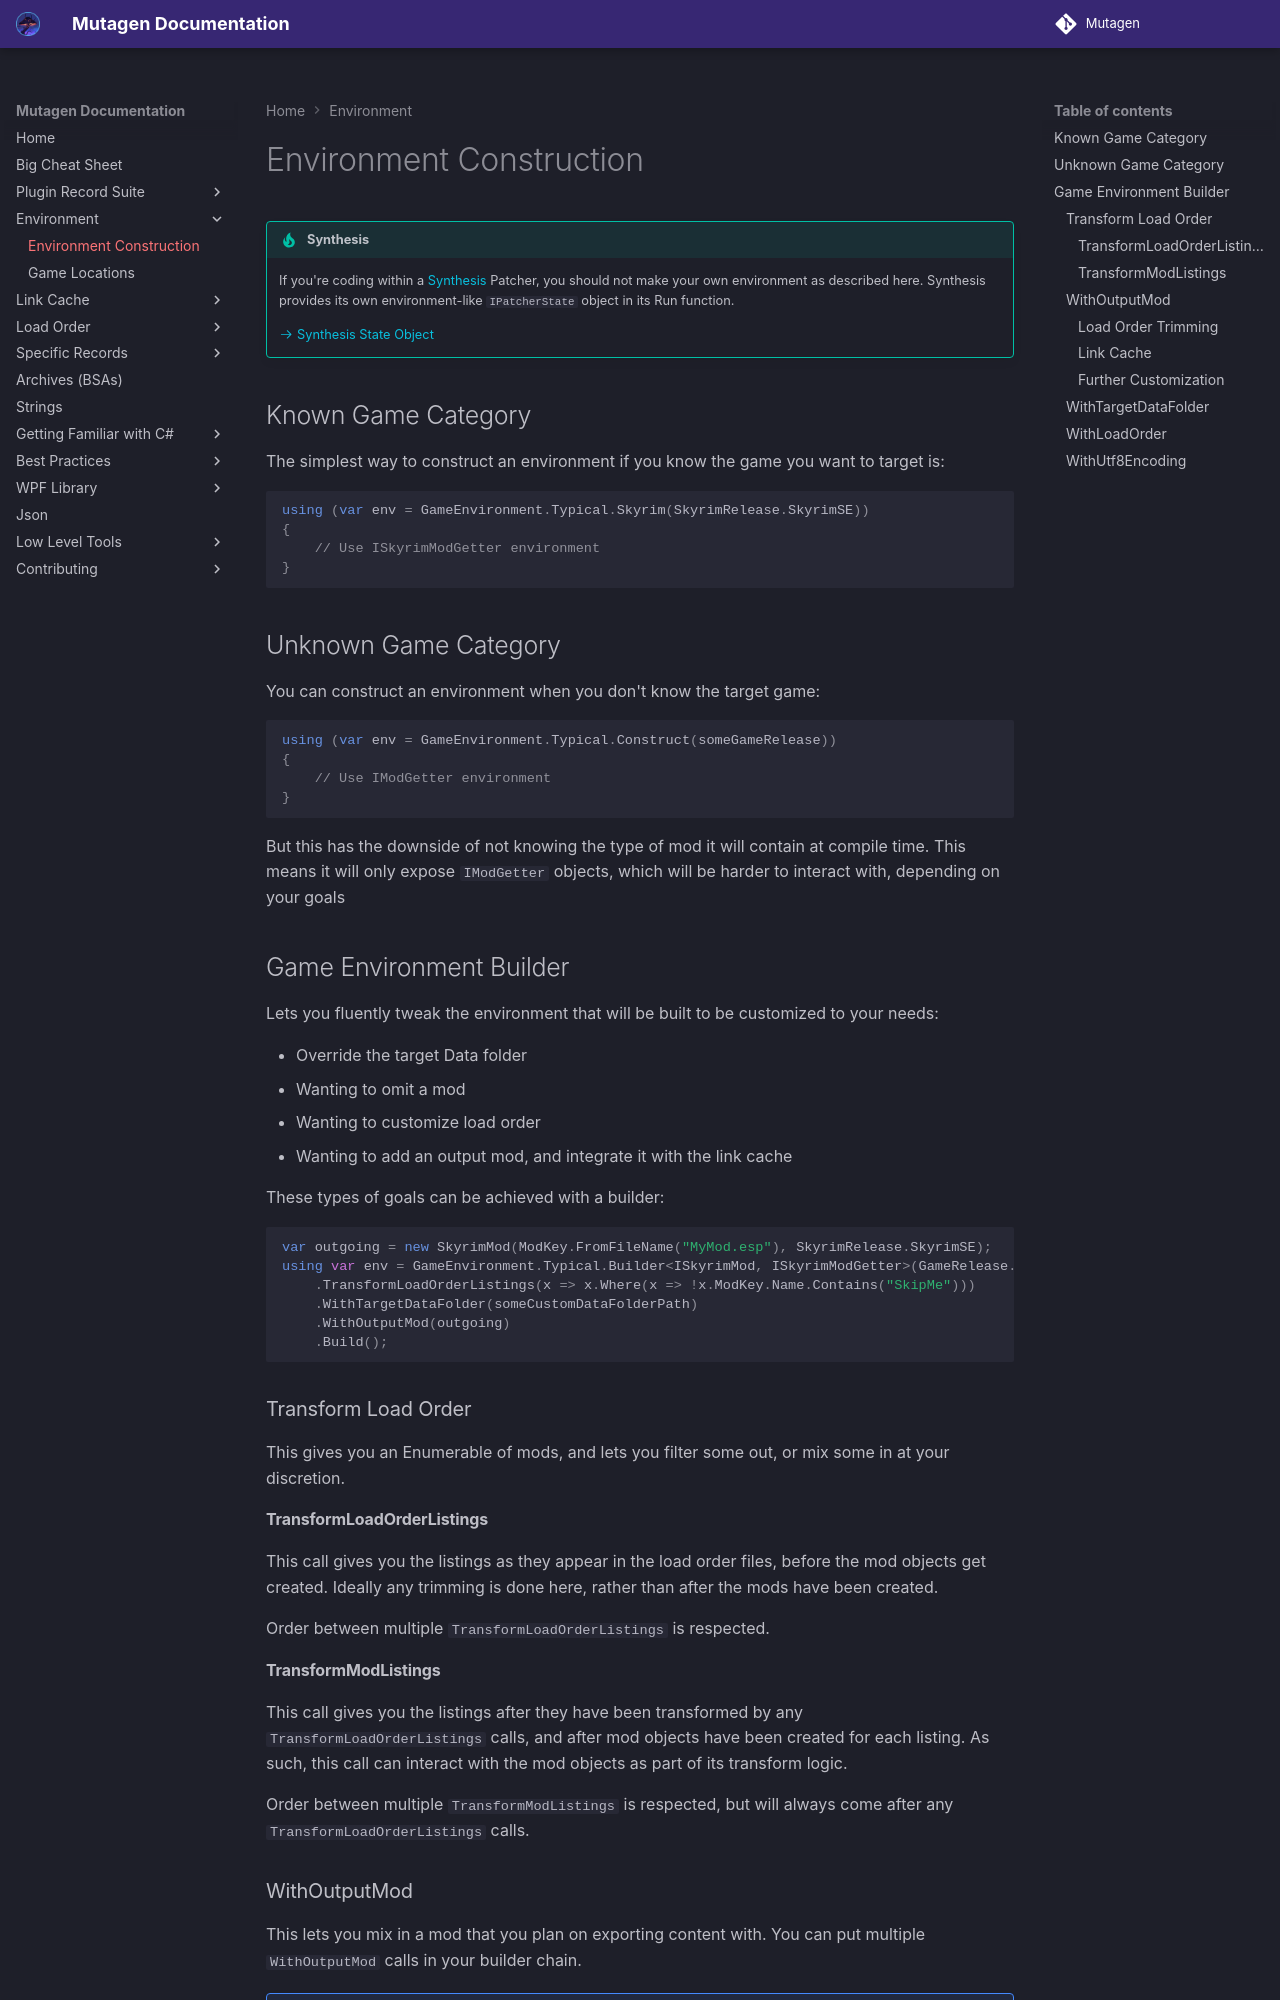

repository: Mutagen-Modding/Mutagen · page: environment/Environment-Construction/index.html · generator: mkdocs

# Environment Construction

!!! tip "Synthesis"
    If you're coding within a [Synthesis](https://mutagen-modding.github.io/Synthesis/) Patcher, you should not make your own environment as described here.  Synthesis provides its own environment-like `IPatcherState` object in its Run function.
    
    [:octicons-arrow-right-24: Synthesis State Object](https://mutagen-modding.github.io/Synthesis/devs/Coding-a-Patcher/#synthesis-state-object)

## Known Game Category
The simplest way to construct an environment if you know the game you want to target is:
```cs
using (var env = GameEnvironment.Typical.Skyrim(SkyrimRelease.SkyrimSE))
{
    // Use ISkyrimModGetter environment
}
```

## Unknown Game Category
You can construct an environment when you don't know the target game:
```cs
using (var env = GameEnvironment.Typical.Construct(someGameRelease))
{
    // Use IModGetter environment
}
```

But this has the downside of not knowing the type of mod it will contain at compile time.  This means it will only expose `IModGetter` objects, which will be harder to interact with, depending on your goals

## Game Environment Builder
Lets you fluently tweak the environment that will be built to be customized to your needs:

- Override the target Data folder
- Wanting to omit a mod
- Wanting to customize load order
- Wanting to add an output mod, and integrate it with the link cache

These types of goals can be achieved with a builder:
```cs
var outgoing = new SkyrimMod(ModKey.FromFileName("MyMod.esp"), SkyrimRelease.SkyrimSE);
using var env = GameEnvironment.Typical.Builder<ISkyrimMod, ISkyrimModGetter>(GameRelease.SkyrimSE)
    .TransformLoadOrderListings(x => x.Where(x => !x.ModKey.Name.Contains("SkipMe")))
    .WithTargetDataFolder(someCustomDataFolderPath)
    .WithOutputMod(outgoing)
    .Build();
```

### Transform Load Order
This gives you an Enumerable of mods, and lets you filter some out, or mix some in at your discretion.
#### TransformLoadOrderListings
This call gives you the listings as they appear in the load order files, before the mod objects get created.  Ideally any trimming is done here, rather than after the mods have been created.

Order between multiple `TransformLoadOrderListings` is respected.

#### TransformModListings
This call gives you the listings after they have been transformed by any `TransformLoadOrderListings` calls, and after mod objects have been created for each listing.  As such, this call can interact with the mod objects as part of its transform logic.

Order between multiple `TransformModListings` is respected, but will always come after any `TransformLoadOrderListings` calls.

### WithOutputMod
This lets you mix in a mod that you plan on exporting content with.  You can put multiple `WithOutputMod` calls in your builder chain.

!!! warn "Modifies Load Order"
    Using WithOutputMod adjusts the Load Order the Game Environment will give you, as described below
